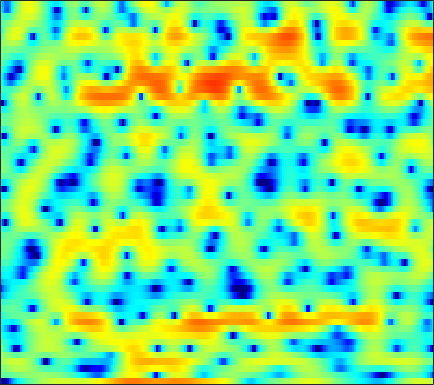

Values plotted in this chart, from the file beside it:
-14.962, -19.349, -20.034, -14.972, -12.22, -9.664, -7.7666, -6.6224, -5.3657, -4.3353, -3.4319, -2.8228, -2.0922, -1.41, -0.94533, -0.36815, 0.16814, 0.54666, 1.0119, 1.4293, 1.8011, 2.0458, 2.3411, 2.6081
-1.323, -1.369, -1.351, -1.26, -1.15, -0.966, -0.7537, -0.5879, -0.3657, -0.1491, 0.05475, 0.195, 0.361, 0.5053, 0.5989, 0.7003, 0.7768, 0.8186, 0.8472, 0.8512, 0.8278, 0.7904, 0.716, 0.6102
-0.5856, -0.1055, 0.4584, 0.9348, 1.231, 1.547, 1.778, 1.895, 1.978, 1.976, 1.89, 1.769, 1.527, 1.197, 0.8956, 0.4334, -0.08921, -0.5039, -1.039, -1.525, -1.916, -2.111, -2.25, -2.274
0.635, 1.212, 1.808, 2.248, 2.491, 2.716, 2.848, 2.89, 2.866, 2.752, 2.535, 2.292, 1.83, 1.176, 0.5369, -0.572, -2.07, -3.551, -6.249, -10.45, -18.92, -24.33, -12.81, -8.035
1.094, 0.8283, 0.4071, -0.06642, -0.4343, -0.876, -1.182, -1.276, -1.203, -0.9329, -0.5524, -0.2555, 0.08121, 0.3035, 0.3747, 0.3403, 0.174, -0.01701, -0.3106, -0.5717, -0.7209, -0.7136, -0.5407, -0.2234
-0.4537, -1.309, -2.743, -4.645, -6.549, -10.22, -17.15, -36.15, -15.45, -9.347, -5.925, -4.108, -2.286, -0.9217, -0.1224, 0.7094, 1.33, 1.688, 2.053, 2.314, 2.491, 2.583, 2.645, 2.635
-1.94, -2.54, -3.398, -4.291, -4.932, -5.64, -6.059, -6.103, -5.742, -4.944, -3.906, -3.063, -1.964, -0.9449, -0.2529, 0.5544, 1.226, 1.648, 2.104, 2.44, 2.658, 2.756, 2.793, 2.718
-3.782, -4.331, -5.078, -5.788, -6.208, -6.522, -6.478, -6.186, -5.525, -4.637, -3.617, -2.821, -1.79, -0.8436, -0.2006, 0.5526, 1.177, 1.563, 1.966, 2.248, 2.423, 2.494, 2.51, 2.46
-5.262, -6.097, -7.604, -9.808, -12.16, -16.59, -18.02, -14.3, -9.752, -6.529, -4.142, -2.731, -1.207, 0.002369, 0.7269, 1.492, 2.048, 2.335, 2.547, 2.579, 2.448, 2.259, 1.916, 1.56
-4.989, -4.727, -4.761, -5.181, -5.658, -6.135, -5.93, -5.251, -3.885, -2.379, -0.9986, -0.09832, 0.8937, 1.716, 2.218, 2.747, 3.114, 3.267, 3.279, 3.031, 2.444, 1.708, 0.1892, -2.198
-4.177, -3.328, -2.534, -1.992, -1.708, -1.456, -1.291, -1.161, -1.01, -0.928, -0.9448, -1.013, -1.163, -1.273, -1.251, -1.002, -0.4969, -0.02817, 0.5778, 1.023, 1.195, 1.122, 0.7532, 0.1278
-2.263, -1.974, -1.647, -1.37, -1.208, -1.077, -1.108, -1.238, -1.608, -2.261, -3.317, -4.462, -6.707, -10.42, -15, -17.46, -10.27, -6.752, -3.6, -1.466, 0.01624, 0.8363, 1.638, 2.205
-3.545, -3.315, -2.95, -2.593, -2.361, -2.112, -1.972, -1.97, -2.131, -2.473, -3.016, -3.56, -4.416, -5.251, -5.638, -5.496, -4.522, -3.463, -1.959, -0.5802, 0.5872, 1.312, 2.091, 2.678
-8.502, -7.589, -6.358, -5.271, -4.598, -3.881, -3.308, -2.982, -2.649, -2.413, -2.246, -2.148, -2, -1.787, -1.565, -1.161, -0.6383, -0.1809, 0.4754, 1.121, 1.718, 2.108, 2.521, 2.814
-13.42, -10.96, -8.655, -7.042, -6.1, -5.141, -4.428, -4.004, -3.5, -3.06, -2.616, -2.263, -1.757, -1.194, -0.7518, -0.129, 0.5074, 0.9742, 1.569, 2.104, 2.553, 2.817, 3.055, 3.144
-8.372, -7.717, -6.869, -6.22, -5.874, -5.575, -5.466, -5.454, -5.472, -5.371, -5.011, -4.534, -3.663, -2.634, -1.818, -0.7348, 0.2888, 0.997, 1.838, 2.553, 3.124, 3.447, 3.727, 3.802
-5.772, -5.443, -5.182, -5.153, -5.383, -6.043, -7.168, -8.399, -10.71, -13.44, -14.49, -12.7, -9.372, -6.545, -4.783, -2.841, -1.226, -0.1728, 1.055, 2.102, 2.964, 3.485, 4, 4.296
-4.784, -4.282, -4.029, -4.112, -4.449, -5.318, -6.651, -7.986, -10.17, -12.48, -13.54, -12.69, -10.61, -8.564, -7.181, -5.535, -4.009, -2.89, -1.418, -0.008462, 1.283, 2.149, 3.123, 3.87
-2.775, -2.462, -2.305, -2.489, -2.783, -3.41, -4.292, -5.062, -6.187, -7.305, -8.301, -8.963, -9.744, -10.42, -10.84, -11.06, -10.36, -9.082, -6.75, -4.247, -1.929, -0.3958, 1.346, 2.743
-1.08, -1.007, -1.04, -1.325, -1.674, -2.318, -3.2, -4.016, -5.32, -6.808, -8.534, -10.02, -12.2, -14.77, -17.21, -22.22, -28.77, -20.8, -13.3, -8.466, -4.853, -2.689, -0.3355, 1.531
-0.647, -0.5716, -0.6247, -0.8312, -1.153, -1.782, -2.659, -3.521, -4.954, -6.854, -9.268, -11.54, -15.41, -20.28, -22.57, -20.08, -16.28, -13.59, -10.24, -7.156, -4.417, -2.618, -0.5631, 1.134
-0.9286, -0.7077, -0.5978, -0.6137, -0.7541, -1.111, -1.673, -2.256, -3.266, -4.612, -6.271, -7.767, -9.966, -11.95, -12.61, -11.61, -9.563, -7.911, -5.816, -3.93, -2.243, -1.126, 0.2058, 1.345
-1.678, -1.459, -1.205, -1.026, -0.8769, -0.7354, -0.6956, -0.737, -0.9321, -1.25, -1.712, -2.082, -2.543, -2.863, -2.938, -2.818, -2.446, -2.053, -1.458, -0.8348, -0.2418, 0.1552, 0.6188, 1.02
-3.647, -3.956, -3.913, -3.275, -2.514, -1.373, -0.3288, 0.3179, 0.9782, 1.413, 1.653, 1.735, 1.736, 1.67, 1.596, 1.468, 1.331, 1.225, 1.065, 0.8677, 0.5964, 0.3513, -0.08295, -0.6348
-8.086, -12.53, -22.62, -11.03, -6.447, -2.729, -0.2755, 1.046, 2.331, 3.168, 3.7, 3.91, 3.973, 3.826, 3.585, 3.141, 2.544, 2.023, 1.259, 0.4367, -0.4283, -1.108, -2.134, -3.47
-3.572, -4.207, -4.338, -3.369, -2.156, -0.4179, 1.135, 2.109, 3.122, 3.813, 4.206, 4.301, 4.177, 3.753, 3.232, 2.272, 0.9929, -0.1773, -1.948, -3.766, -5.225, -5.886, -6.174, -6.212
-0.8991, -0.7463, -0.4244, 0.1534, 0.6635, 1.441, 2.228, 2.765, 3.364, 3.799, 3.98, 3.947, 3.647, 3.023, 2.318, 0.9753, -0.8872, -2.755, -6.179, -11.64, -25.32, -21.68, -12.58, -9.021
-1.516, -1.297, -0.8442, -0.2505, 0.2983, 1.086, 1.874, 2.418, 3.03, 3.459, 3.681, 3.694, 3.478, 2.983, 2.411, 1.384, 0.02001, -1.203, -3.047, -4.902, -6.298, -6.801, -6.724, -6.236
-5.145, -5.327, -4.793, -3.589, -2.433, -0.8688, 0.5183, 1.414, 2.385, 3.081, 3.553, 3.745, 3.788, 3.598, 3.305, 2.741, 1.972, 1.302, 0.3086, -0.7339, -1.752, -2.47, -3.363, -4.195
-13.03, -21.69, -17.86, -9.334, -5.94, -2.88, -0.7359, 0.4872, 1.744, 2.679, 3.352, 3.688, 3.964, 4.035, 3.963, 3.697, 3.253, 2.806, 2.057, 1.133, 0.0257, -0.9372, -2.449, -4.253
-5.718, -6.149, -5.817, -4.651, -3.478, -2, -0.6997, 0.1237, 1.05, 1.824, 2.44, 2.829, 3.236, 3.512, 3.624, 3.627, 3.463, 3.205, 2.683, 1.931, 0.9044, -0.07725, -1.712, -3.853
-1.517, -1.544, -1.556, -1.418, -1.309, -1.14, -0.9791, -0.8427, -0.5935, -0.2421, 0.2465, 0.7087, 1.35, 1.971, 2.372, 2.793, 3.03, 3.078, 2.95, 2.592, 1.982, 1.361, 0.2918, -1.059
-0.03657, -0.1061, -0.3732, -0.7801, -1.264, -2.096, -3.224, -4.209, -5.448, -5.996, -5.22, -4.065, -2.349, -0.7982, 0.1765, 1.249, 2.021, 2.461, 2.839, 2.995, 2.947, 2.779, 2.374, 1.801
-0.321, -0.391, -0.6669, -1.321, -2.034, -3.448, -5.6, -7.994, -13.24, -22.92, -14.43, -9.858, -6.219, -3.867, -2.548, -1.159, -0.02418, 0.7054, 1.543, 2.212, 2.706, 2.942, 3.102, 3.093
-1.244, -1.115, -1.154, -1.468, -1.853, -2.65, -3.67, -4.548, -5.699, -6.477, -6.587, -6.41, -5.994, -5.596, -5.252, -4.574, -3.413, -2.372, -0.9176, 0.4142, 1.501, 2.144, 2.786, 3.186
-1.977, -1.772, -1.627, -1.441, -1.396, -1.374, -1.495, -1.677, -2.086, -2.645, -3.438, -4.274, -5.915, -8.599, -11.79, -15.99, -10.98, -7.045, -3.447, -1.039, 0.6313, 1.542, 2.403, 2.97
-4.294, -4.722, -4.417, -3.333, -2.355, -1.164, -0.3218, 0.07469, 0.3196, 0.2094, -0.2952, -0.912, -2.117, -3.688, -4.902, -5.704, -4.665, -3.261, -1.406, 0.04354, 1.027, 1.513, 1.873, 2.041
-10.51, -19.94, -14.95, -7.158, -4.087, -1.458, 0.2577, 1.13, 1.899, 2.287, 2.397, 2.315, 2.071, 1.746, 1.523, 1.355, 1.325, 1.384, 1.435, 1.361, 1.031, 0.5625, -0.3674, -1.602
-3.054, -3.659, -3.544, -2.615, -1.648, -0.3921, 0.7064, 1.391, 2.088, 2.568, 2.867, 2.977, 3.005, 2.928, 2.822, 2.62, 2.326, 2.047, 1.543, 0.8062, -0.2627, -1.379, -3.486, -6.806
-0.7806, -1.008, -1.011, -0.7665, -0.4291, 0.1055, 0.6801, 1.094, 1.578, 1.959, 2.226, 2.347, 2.405, 2.358, 2.256, 2.027, 1.709, 1.394, 0.8747, 0.1909, -0.6711, -1.44, -2.644, -3.964
-1.359, -1.511, -1.472, -1.18, -0.8472, -0.2999, 0.2735, 0.6662, 1.135, 1.494, 1.719, 1.815, 1.83, 1.736, 1.601, 1.353, 1.074, 0.8283, 0.4751, 0.1045, -0.2901, -0.6099, -1.036, -1.429
-4.621, -4.829, -4.361, -3.258, -2.342, -1.15, -0.1366, 0.4933, 1.135, 1.566, 1.781, 1.804, 1.673, 1.377, 1.079, 0.6525, 0.2297, 0.003562, -0.1648, -0.1648, -0.0753, 0.003312, 0.09413, 0.1384
-16.62, -22.57, -10.6, -5.785, -3.467, -1.286, 0.234, 1.09, 1.907, 2.377, 2.545, 2.44, 1.999, 1.194, 0.3496, -1.039, -2.449, -3.103, -2.931, -1.864, -0.6034, 0.2175, 1.007, 1.445
-4.533, -4.85, -4.192, -2.781, -1.64, -0.3094, 0.8681, 1.592, 2.362, 2.859, 3.046, 2.958, 2.439, 1.343, -0.001104, -2.916, -8.259, -17.41, -11.41, -4.339, -0.9127, 0.6588, 1.899, 2.439
-2.221, -2.683, -3.068, -3.133, -2.985, -2.503, -1.699, -0.9867, -0.06463, 0.8104, 1.433, 1.742, 1.875, 1.649, 1.268, 0.5603, -0.2223, -0.5181, -0.2372, 0.5942, 1.529, 2.091, 2.482, 2.449
-3.904, -5.035, -6.893, -9.191, -10.62, -10.49, -8.612, -6.918, -4.794, -3.008, -1.48, -0.5292, 0.5358, 1.36, 1.827, 2.297, 2.659, 2.866, 3.117, 3.314, 3.411, 3.335, 3.025, 2.392
-4.348, -5.862, -8.777, -13.33, -17.48, -18.03, -14.02, -11.87, -9.502, -7.376, -4.977, -3.276, -1.207, 0.5372, 1.607, 2.723, 3.589, 4.058, 4.451, 4.621, 4.529, 4.273, 3.653, 2.646
-2.657, -3.601, -5.244, -7.088, -8.551, -10.38, -12.67, -15.11, -21.09, -17.12, -10.07, -6.533, -3.158, -0.6657, 0.7654, 2.248, 3.32, 3.914, 4.447, 4.686, 4.634, 4.419, 3.846, 2.93
-1.372, -1.931, -2.894, -4.026, -4.993, -6.396, -7.963, -9.069, -9.916, -9.175, -7.001, -5.242, -3.056, -1.228, -0.1157, 1.121, 2.045, 2.579, 3.106, 3.4, 3.488, 3.423, 3.146, 2.678
-0.6097, -0.9067, -1.362, -1.846, -2.24, -2.81, -3.318, -3.594, -3.739, -3.583, -3.143, -2.678, -1.982, -1.274, -0.7486, -0.07824, 0.5242, 0.9151, 1.346, 1.671, 1.887, 1.956, 1.96, 1.867
-0.03802, -0.02928, -0.0157, -0.05672, -0.124, -0.2616, -0.4463, -0.616, -0.8528, -1.077, -1.327, -1.475, -1.677, -1.799, -1.782, -1.622, -1.254, -0.8958, -0.4093, 0.03891, 0.3718, 0.5415, 0.686, 0.7572
0.04202, 0.5296, 1.127, 1.586, 1.829, 2.023, 2.025, 1.885, 1.505, 0.8671, -0.04308, -0.947, -2.391, -3.955, -4.929, -5.29, -4.435, -3.44, -2.181, -1.283, -0.7847, -0.6193, -0.6544, -0.8284
-1.985, -0.3466, 1.362, 2.619, 3.287, 3.852, 4.08, 4.043, 3.681, 2.896, 1.637, 0.2555, -2.429, -6.852, -12.96, -18.37, -8.42, -5.153, -2.736, -1.575, -1.268, -1.528, -2.504, -4.194
-3.944, -1.873, 0.1887, 1.667, 2.497, 3.262, 3.718, 3.862, 3.786, 3.413, 2.684, 1.928, 0.6593, -0.7187, -1.597, -2.169, -2.05, -1.708, -1.353, -1.346, -1.818, -2.565, -4.13, -6.494
-2.167, -1.615, -0.8041, 0.009543, 0.6081, 1.373, 2.029, 2.417, 2.775, 2.938, 2.881, 2.703, 2.347, 1.9, 1.542, 1.094, 0.6507, 0.2913, -0.2646, -0.9872, -1.948, -2.802, -4.096, -5.417
-2.469, -2.831, -3.015, -2.684, -2.109, -0.9939, 0.2144, 1.079, 2.058, 2.778, 3.268, 3.477, 3.564, 3.452, 3.258, 2.847, 2.298, 1.766, 0.9011, -0.1816, -1.498, -2.663, -4.451, -6.556
-5.308, -7.516, -11.05, -11.99, -9.236, -5.266, -2.198, -0.4567, 1.349, 2.659, 3.569, 4.031, 4.365, 4.424, 4.301, 3.922, 3.313, 2.717, 1.719, 0.4902, -0.9796, -2.293, -4.406, -7.153
-6.32, -8.158, -10.54, -10.83, -8.927, -5.597, -2.695, -0.9376, 0.9313, 2.334, 3.325, 3.833, 4.212, 4.285, 4.144, 3.727, 3.034, 2.364, 1.276, 0.01677, -1.38, -2.44, -3.842, -5.07
